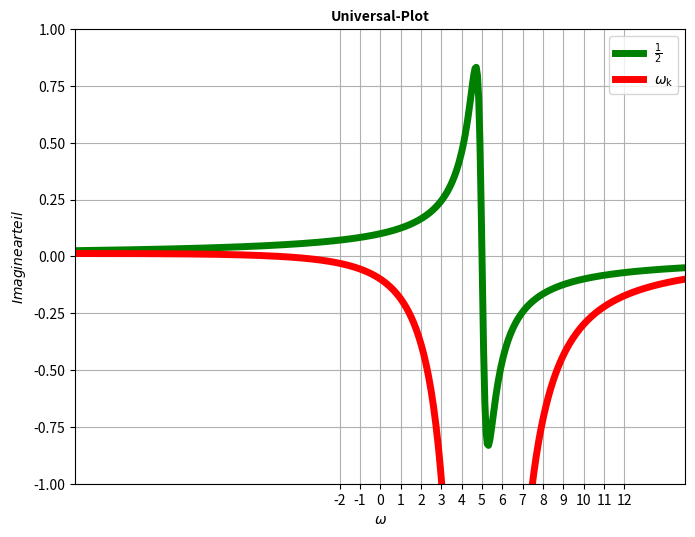

The script that saved this image: (Note: this script raises an exception after producing the figure.)
# 22.5 Universal-Plot

import matplotlib.pyplot as plt
import numpy as np
import os

a = 0.3
wc = 5
wk = np.linspace(-15, 15, 500)
A, B, C, D = -1/2, wc/2, -1/2, -wc/2
impt3 = (A*wk+B)/((wk-wc)**2 + a**2) # a**2 = a^2
impt4 = (C*wk+D)/((wk-wc)**2 + a**2)
fig, ax = plt.subplots()
fig.set_size_inches(200/25.4 , 150/25.4)
g1, = ax.plot(wk,impt3, 'g-', lw=5, label=r'$\frac{1}{2}$')
g2, = ax.plot(wk,impt4, 'r-', lw=5, label=r'$\omega_{\mathrm{k}}$')

# fuer Legende: Komma nach g1 und g2 nicht vergessen beim Plot-Befehl!
plt.legend(handles=[g1, g2])
plt.xticks(np.arange(-2, 13 , step=1))
ax.set_xlim([-15 , 15])
ax.set_ylim([-1 , 1])
plt.title("Universal-Plot", fontsize=10, fontweight="bold")
plt.grid()
plt.xlabel('$\omega$')
plt.ylabel('$Imaginearteil$')
plt.savefig(os.path.join("C:/Users/<user>/KonzeptsammlungPython_Copy/Kapitel22_Matplotlib/Kapitel22_Grafiken", 
                          "Universal-Plot.png"), dpi=300, bbox_inches='tight')
plt.show()

